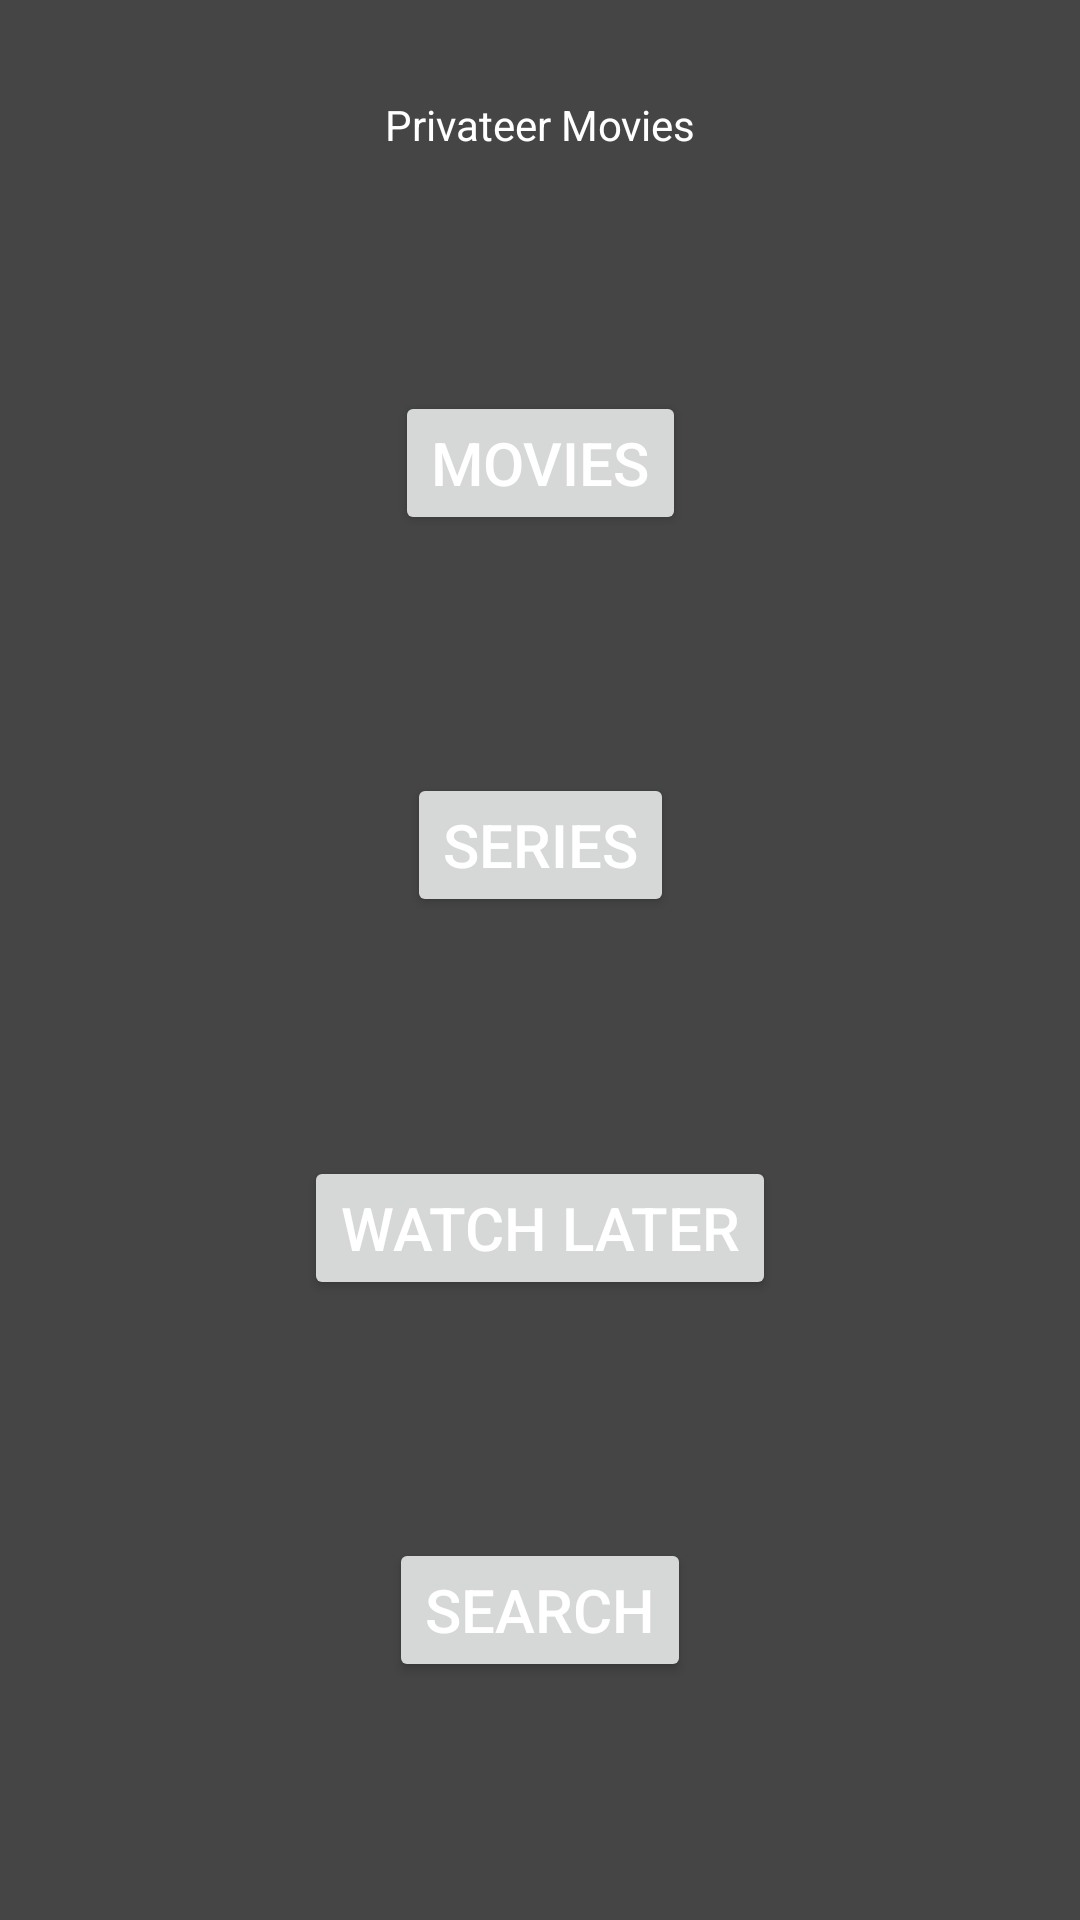

Here is an Android app screen rendered from its layout file. Give the layout XML and the strings, colors and styles it references.
<!-- AndroidManifest.xml: application theme Theme.PrivateerMovie -->
<!-- res/layout/activity_main.xml -->
<?xml version="1.0" encoding="utf-8"?>
<androidx.constraintlayout.widget.ConstraintLayout xmlns:android="http://schemas.android.com/apk/res/android"
    xmlns:app="http://schemas.android.com/apk/res-auto"
    xmlns:tools="http://schemas.android.com/tools"
    android:id="@+id/main"
    android:layout_width="match_parent"
    android:layout_height="match_parent"
    tools:context=".MainActivity">

    <TextView
        android:id="@+id/txt_appname"
        android:layout_width="wrap_content"
        android:layout_height="wrap_content"
        android:layout_marginTop="32dp"
        android:text="@string/privateer_movies"
        app:layout_constraintEnd_toEndOf="parent"
        app:layout_constraintStart_toStartOf="parent"
        app:layout_constraintTop_toTopOf="parent"
        android:textSize="@dimen/_36sp"/>

    <Button
        android:layout_width="wrap_content"
        android:layout_height="wrap_content"
        android:id="@+id/btn_movies"
        app:layout_constraintEnd_toEndOf="parent"
        app:layout_constraintStart_toStartOf="parent"
        app:layout_constraintTop_toBottomOf="@id/txt_appname"
        app:layout_constraintBottom_toTopOf="@id/btn_series"
        android:text="@string/movies"
        android:textSize="@dimen/button_txt_size"/>

    <Button
        android:layout_width="wrap_content"
        android:layout_height="wrap_content"
        android:id="@+id/btn_series"
        app:layout_constraintEnd_toEndOf="parent"
        app:layout_constraintStart_toStartOf="parent"
        app:layout_constraintTop_toBottomOf="@id/btn_movies"
        app:layout_constraintBottom_toTopOf="@id/btn_watchlater"
        android:text="@string/series"
        android:textSize="@dimen/button_txt_size"/>

    <Button
        android:layout_width="wrap_content"
        android:layout_height="wrap_content"
        android:id="@+id/btn_watchlater"
        app:layout_constraintEnd_toEndOf="parent"
        app:layout_constraintStart_toStartOf="parent"
        app:layout_constraintTop_toBottomOf="@id/btn_series"
        app:layout_constraintBottom_toTopOf="@id/btn_search"
        android:text="@string/watch_later"
        android:textSize="@dimen/button_txt_size"/>

    <Button
        android:id="@+id/btn_search"
        android:layout_width="wrap_content"
        android:layout_height="wrap_content"
        app:layout_constraintEnd_toEndOf="parent"
        app:layout_constraintStart_toStartOf="parent"
        app:layout_constraintTop_toBottomOf="@id/btn_watchlater"
        app:layout_constraintBottom_toBottomOf="parent"
        android:text="@string/search"
        android:textSize="@dimen/button_txt_size"/>

</androidx.constraintlayout.widget.ConstraintLayout>
<!-- resources referenced by this layout -->
<resources>
  <dimen name="button_txt_size">20sp</dimen>
  <string name="movies">Movies</string>
  <string name="privateer_movies">Privateer Movies</string>
  <string name="search">Search</string>
  <string name="series">Series</string>
  <string name="watch_later">Watch Later</string>
  <style name="Theme.PrivateerMovie" parent="Theme.MaterialComponents.DayNight.NoActionBar">
          
          <item name="colorPrimary">@color/orange_500</item>
          <item name="colorPrimaryVariant">@color/orange_600</item>
          <item name="colorOnPrimary">@color/white</item>
          
          <item name="colorSecondary">@color/darker_gold</item>
          <item name="colorSecondaryVariant">@color/orange_500</item>
          <item name="colorOnSecondary">@color/white</item>
          
          <item name="android:statusBarColor">?attr/colorPrimaryVariant</item>
          
          <item name="android:windowBackground">@color/grey</item>
          <item name="android:textColor">@color/white</item>
      </style>
  <color name="orange_500">#FFA559</color>
  <color name="orange_600">#FF6000</color>
  <color name="white">#FFFFFFFF</color>
  <color name="darker_gold">#887100</color>
  <color name="grey">#454545</color>
</resources>
